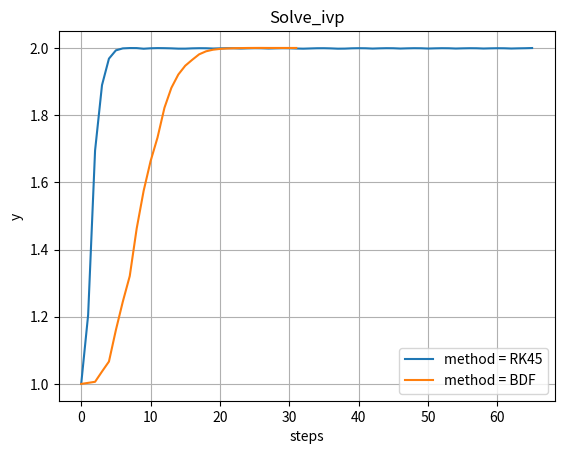

The script that saved this image:
import numpy as np
import matplotlib.pyplot as plt
from scipy.integrate import solve_ivp


def func(t,y):
    return -4*(y-2)


def main(method,iter_limit = 50):

    solution = solve_ivp(func, method=method,y0=[1],t_span=[0,iter_limit], )

    print(solution.y[0])

    return solution




if __name__ == '__main__':

    methods = ['RK45', 'BDF']

    y_values_dict = {}

    for method in methods:
        y_values_dict[method] = main(method=method)

    for h, y_values in y_values_dict.items():
        t_values = [i for i in range(len(y_values.y[0]))]
        plt.plot(t_values, y_values.y[0], label=f'method = {h}')

    plt.xlabel('steps')
    plt.ylabel('y')
    plt.title(f'Solve_ivp')
    plt.legend()
    plt.grid(True)
    plt.show()